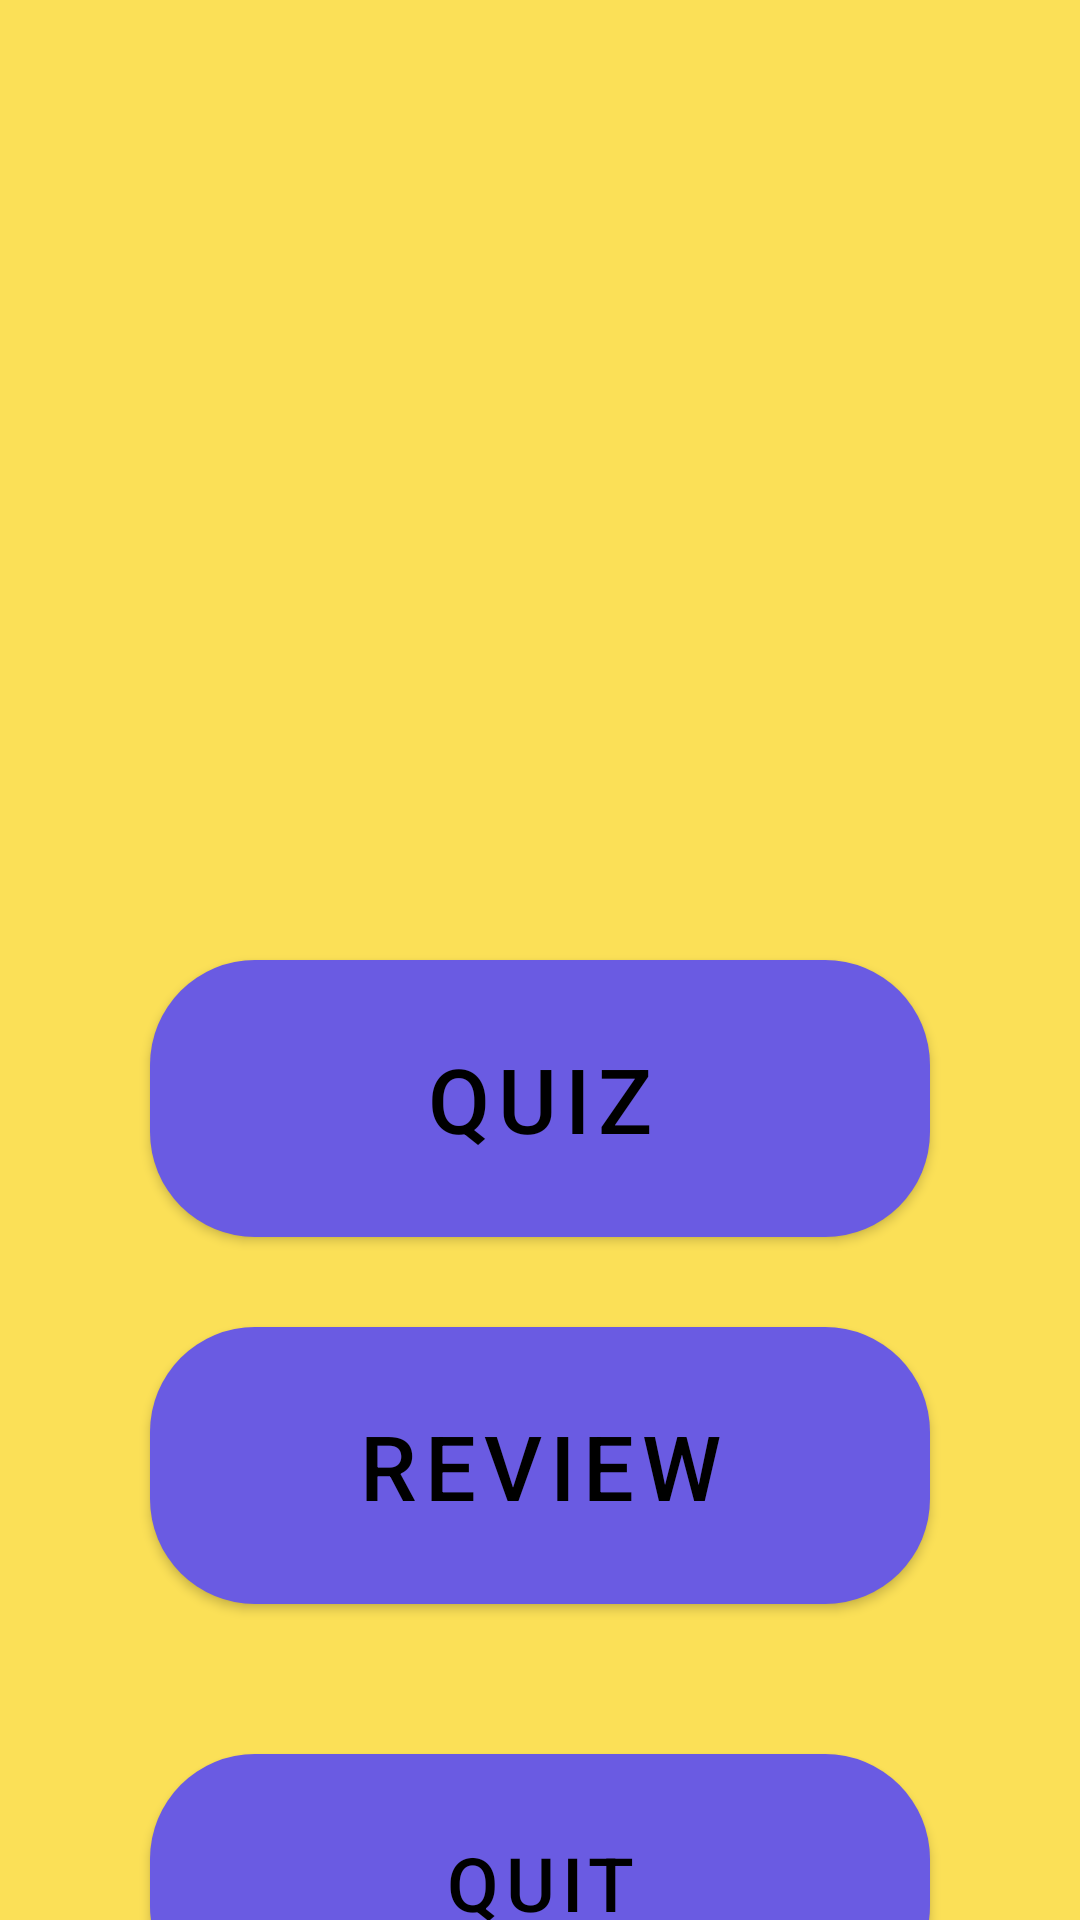

Here is an Android app screen rendered from its layout file. Give the layout XML and the strings, colors and styles it references.
<!-- AndroidManifest.xml: application theme Theme.MyQuizApplication -->
<!-- res/layout/activity_quiz_reviewer.xml -->
<?xml version="1.0" encoding="utf-8"?>
<androidx.constraintlayout.widget.ConstraintLayout xmlns:android="http://schemas.android.com/apk/res/android"
    xmlns:app="http://schemas.android.com/apk/res-auto"
    xmlns:tools="http://schemas.android.com/tools"
    android:layout_width="match_parent"
    android:layout_height="match_parent"
    android:background="#FBE057"
    tools:context=".QuizReviewer">
    


    <Button
        android:id="@+id/Chapter"

        android:layout_width="match_parent"
        android:layout_height="wrap_content"
        android:layout_marginStart="50dp"
        android:layout_marginTop="70dp"
        android:layout_marginEnd="50dp"
        android:background="@drawable/rounded_white"
        android:backgroundTint="@color/white"
        android:padding="20dp"
        android:text="Quiz"
        android:textColor="@color/black"
        android:textSize="30dp"
        app:cornerRadius="20dp"
        app:layout_constraintEnd_toEndOf="parent"
        app:layout_constraintStart_toStartOf="parent"
        app:layout_constraintTop_toBottomOf="@+id/imageView7"
        tools:ignore="MissingConstraints" />

    <Button
        android:id="@+id/Review"
        android:layout_width="match_parent"
        android:layout_height="wrap_content"
        android:layout_below="@id/Chapter"
        android:layout_alignParentStart="true"
        android:layout_marginStart="50dp"
        android:layout_marginTop="30dp"
        android:layout_marginEnd="50dp"
        android:background="@drawable/rounded_white"
        android:backgroundTint="@color/white"
        android:padding="20dp"
        android:text="Review"
        android:textColor="@color/black"
        android:textSize="30dp"
        app:cornerRadius="20dp"
        app:layout_constraintEnd_toEndOf="parent"
        app:layout_constraintStart_toStartOf="parent"
        app:layout_constraintTop_toBottomOf="@+id/Chapter"
        tools:ignore="MissingConstraints" />

    <ImageView
        android:id="@+id/imageView7"
        android:layout_width="200dp"
        android:layout_height="200dp"
        android:layout_marginTop="50dp"
        app:layout_constraintBottom_toTopOf="@+id/Chapter"
        app:layout_constraintEnd_toEndOf="parent"
        app:layout_constraintStart_toStartOf="parent"
        app:layout_constraintTop_toTopOf="parent"
        app:srcCompat="@drawable/quizlogofinal" />

    <Button
        android:id="@+id/Quit"
        android:layout_width="match_parent"
        android:layout_height="wrap_content"
        android:layout_below="@id/Review"
        android:layout_alignParentStart="true"
        android:layout_marginStart="50dp"
        android:layout_marginTop="50dp"
        android:layout_marginEnd="50dp"
        android:background="@drawable/rounded_white"
        android:backgroundTint="@color/white"
        android:padding="20dp"
        android:text="Quit"
        android:textColor="@color/black"
        android:textSize="25dp"
        app:cornerRadius="20dp"
        app:layout_constraintEnd_toEndOf="parent"
        app:layout_constraintStart_toStartOf="parent"
        app:layout_constraintTop_toBottomOf="@+id/Review"
        tools:ignore="MissingConstraints" />

</androidx.constraintlayout.widget.ConstraintLayout>
<!-- resources referenced by this layout -->
<resources>
  <color name="black">#FF000000</color>
  <color name="white">#FFFFFFFF</color>
  <!-- drawable rounded_white (drawable) -->
  <shape xmlns:android="http://schemas.android.com/apk/res/android">
      <corners android:radius="35dp" />
      <solid android:color="#FFFFFF" />
  </shape>
  <!-- drawable ten: png bitmap (drawable, 204566 bytes) -->
  <style name="Theme.MyQuizApplication" parent="Theme.MaterialComponents.DayNight.DarkActionBar">
          
          <item name="colorPrimary">@color/toolbarBack</item>
          <item name="colorPrimaryVariant">@color/purple_700</item>
          <item name="colorOnPrimary">@color/white</item>
          
          <item name="colorSecondary">@color/teal_200</item>
          <item name="colorSecondaryVariant">@color/teal_700</item>
          <item name="colorOnSecondary">@color/black</item>
          
          <item name="android:statusBarColor">@color/toolbarBack</item>
          
      </style>
  <color name="toolbarBack">#6a5be2</color>
  <color name="purple_700">#FF3700B3</color>
  <color name="teal_200">#FF03DAC5</color>
  <color name="teal_700">#FF018786</color>
</resources>
